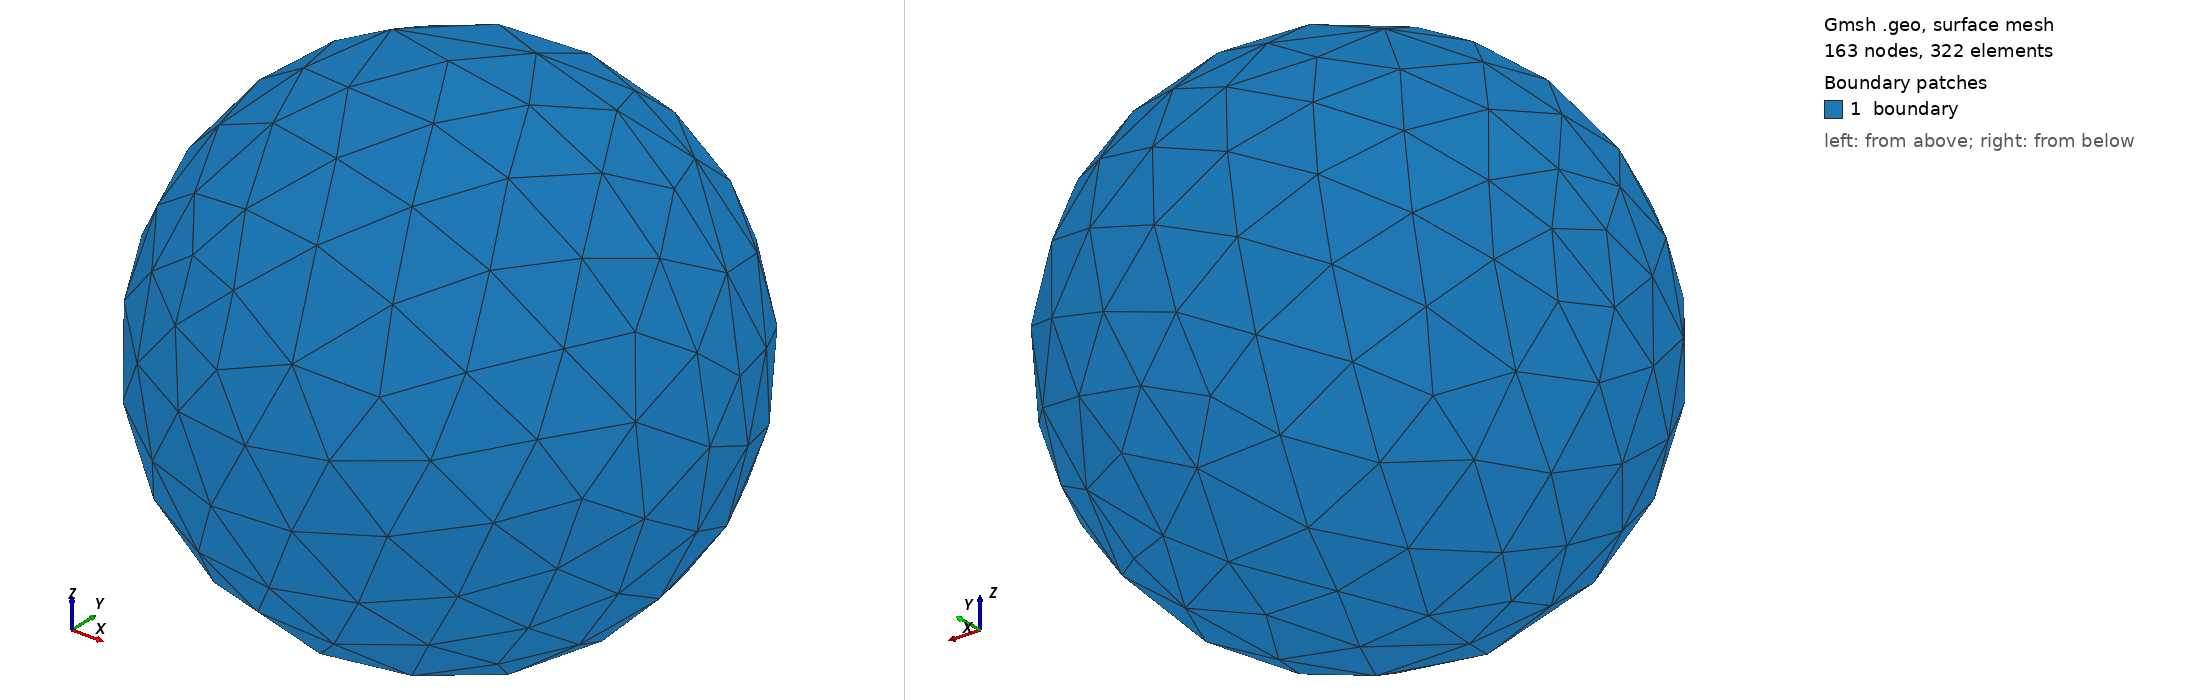

Gmsh geometry script, surface-meshed: 163 nodes, 322 surface elements. Boundary patches (legend numbers): 1 boundary. Left view from above one corner, right view from below the opposite corner. Legend entries are the model's physical surfaces. The drawing asked Gmsh for element sizes between 1% and 20% of the model's largest extent; the script's own settings can give other sizes.

=== ball.geo (drawn) ===
// ball.geo
SetFactory("OpenCASCADE");
Sphere(1) = {0, 0, 0, 0.5};

Physical Surface("boundary") = {1};
Physical Volume("domain") = {1};

Mesh.Algorithm = 1;
Mesh.CharacteristicLengthMin = 0.5;
